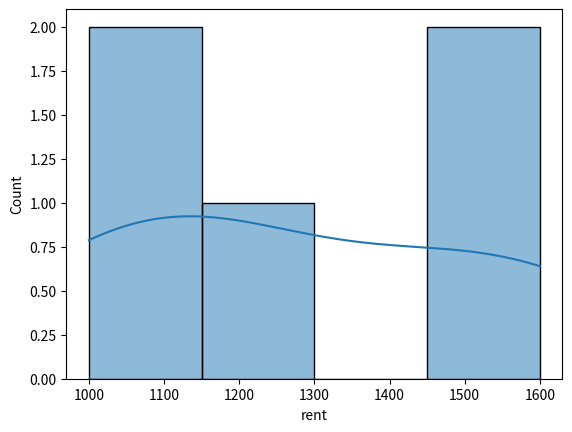

Write the Python code that produced this figure.
import pandas as pd
import numpy as np
import matplotlib.pyplot as plt
import seaborn as sns

# Generate sample data
def generate_sample_data():
    data = {
        'property_id': [1, 2, 3, 4, 5],
        'property_type': ['Apartment', 'House', 'Apartment', 'House', 'Condo'],
        'tenant_gender': ['Male', 'Female', 'Male', 'Male', 'Female'],
        'rent': [1200, 1500, 1100, 1600, 1000],
        'maintenance_issue': ['Plumbing', 'Electrical', 'HVAC', 'Plumbing', 'Other'],
        'month': ['Jan', 'Feb', 'Mar', 'Apr', 'May']
    }
    return pd.DataFrame(data)

# Data Cleaning and Preprocessing
def clean_data(data):
    # No cleaning needed for sample data
    return data

# Exploratory Data Analysis (EDA)
def perform_eda(data):
    # Basic statistics
    print(data.describe())
    # Visualize distributions
    sns.histplot(data['rent'], kde=True)
    plt.show()

# Analysis Functions
def tenant_behavior_analysis(data):
    # Example analysis: Tenant demographics
    tenant_demographics = data['tenant_gender'].value_counts()
    print("Tenant Demographics:\n", tenant_demographics)

def rental_performance_analysis(data):
    # Example analysis: Rental income trends
    monthly_income = data.groupby('month')['rent'].sum()
    print("Monthly Rental Income:\n", monthly_income)

def maintenance_optimization(data):
    # Example analysis: Common maintenance issues
    common_issues = data['maintenance_issue'].value_counts()
    print("Common Maintenance Issues:\n", common_issues)

def market_trends_analysis(data):
    # Example analysis: Rental prices compared to market benchmarks
    rental_prices = data['rent']
    market_benchmarks = [1000, 1100, 1050]  # Example market rental prices
    # Compare rental prices to market benchmarks and identify trends

# Main Function
def main():
    # Generate sample data
    data = generate_sample_data()
    
    # Data Cleaning and Preprocessing
    data = clean_data(data)
    
    # Exploratory Data Analysis
    perform_eda(data)
    
    # Analysis
    tenant_behavior_analysis(data)
    rental_performance_analysis(data)
    maintenance_optimization(data)
    market_trends_analysis(data)
    
main()